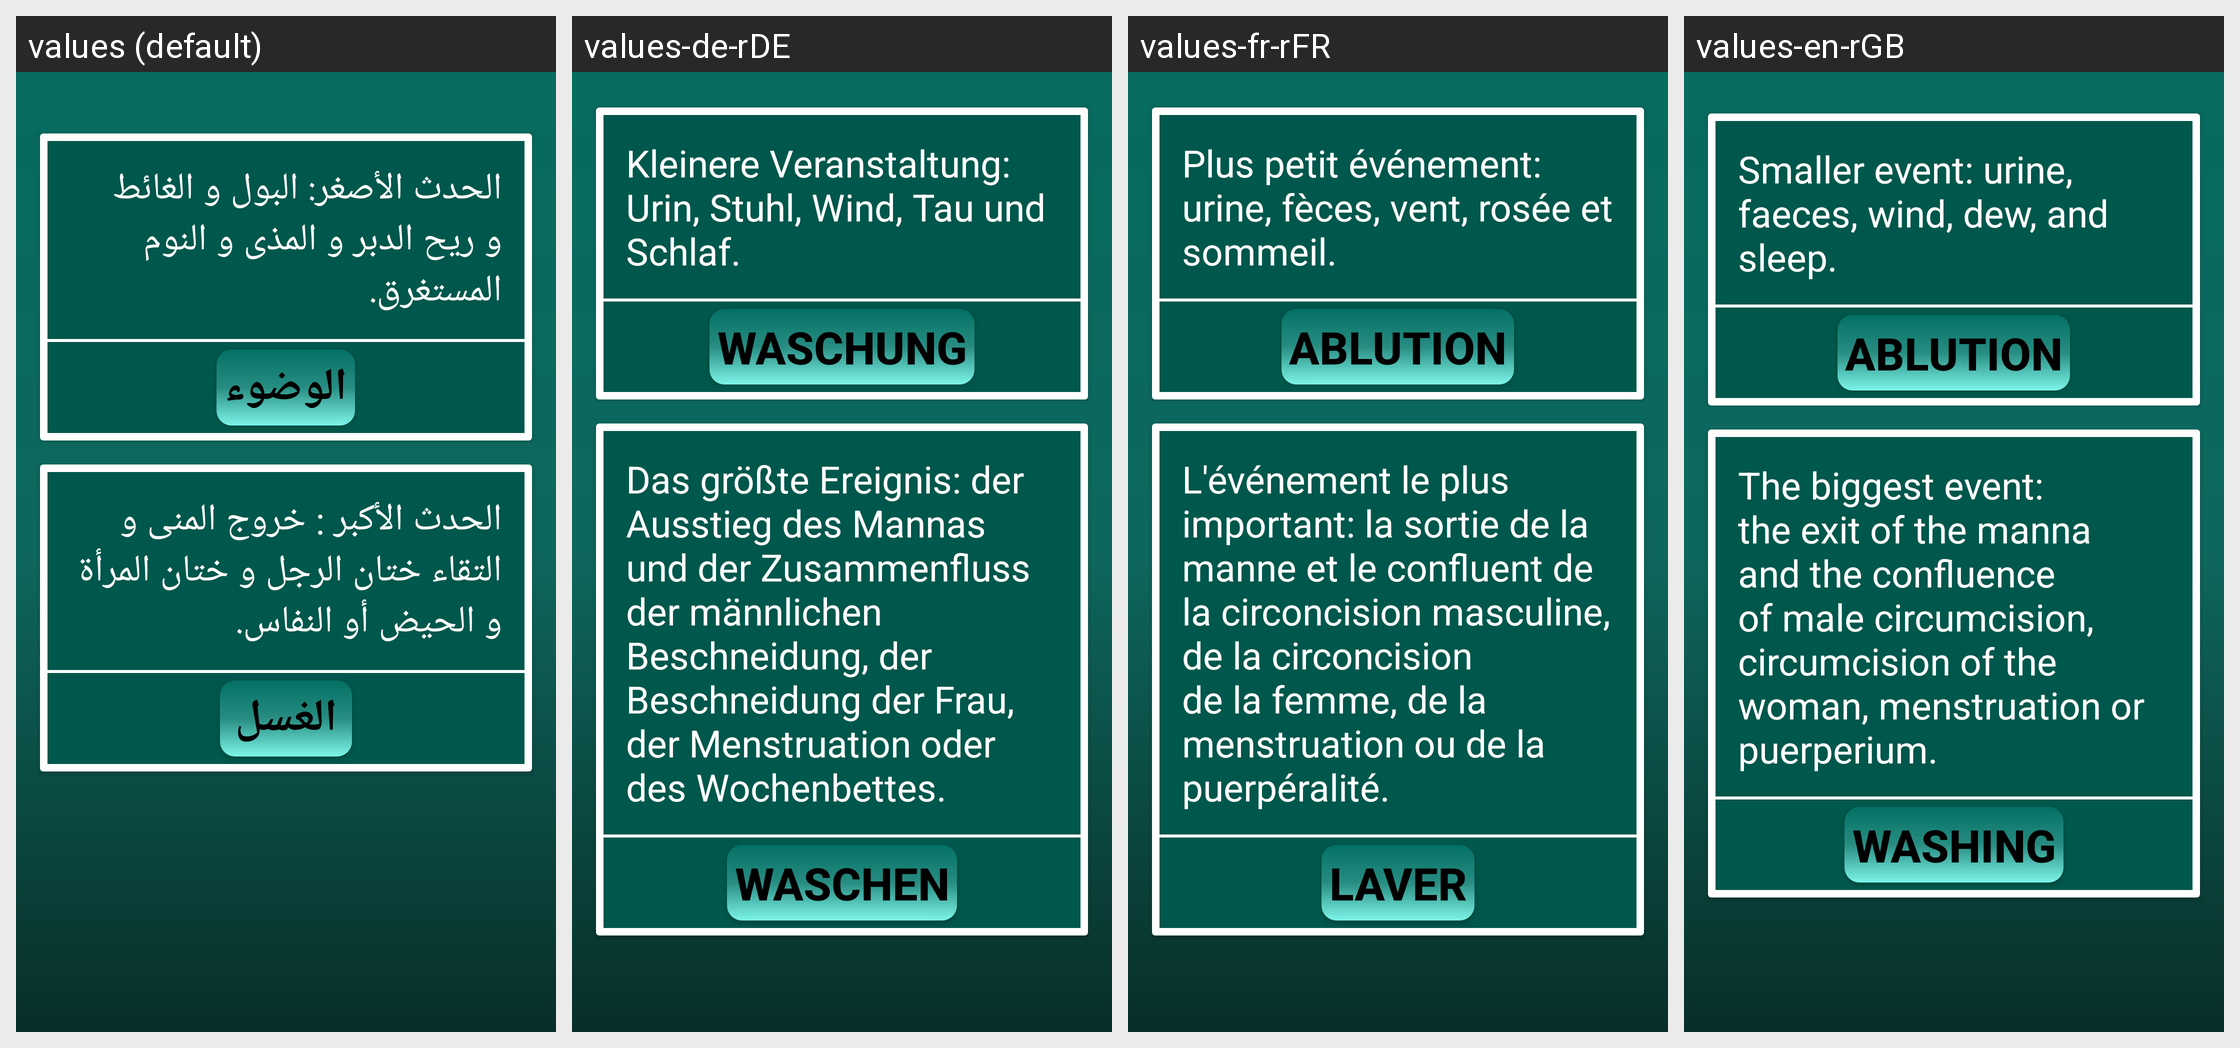

The Android screen above is rendered under several locales of the same app. Produce the string resources it draws, with the default and per-locale values.
Android screen res/layout/activity_tahara_menu.xml rendered under 4 locales, left to right: values (default), values-de-rDE, values-fr-rFR, values-en-rGB. Device: Nexus 5 (rendered at 1080×1920; each locale shown at half size, 540×960, under a caption strip naming it); theme AppTheme.
Other locales in the repository, not shown: values-en-rUS.
Strings drawn on this screen, with the default value and each locale's value (text and hints the layout hard-codes, and strings that could not be matched under every locale, appear in the picture but are not listed):

el7adasEl2sghr
  values: الحدث الأصغر: البول و الغائط و ريح الدبر و المذى و النوم المستغرق.
  values-de-rDE: Kleinere Veranstaltung: Urin, Stuhl, Wind, Tau und Schlaf.
  values-fr-rFR: Plus petit événement: urine, fèces, vent, rosée et sommeil.
  values-en-rGB: Smaller event: urine, faeces, wind, dew, and sleep.

elwdo2
  values: الوضوء
  values-de-rDE: Waschung
  values-fr-rFR: Ablution
  values-en-rGB: Ablution

el7adasEl2akbar
  values: الحدث الأكبر : خروج المنى و التقاء ختان الرجل و ختان المرأة و الحيض أو النفاس.
  values-de-rDE: Das größte Ereignis: der Ausstieg des Mannas und der Zusammenfluss der männlichen Beschneidung, der Beschneidung der Frau, der Menstruation oder des Wochenbettes.
  values-fr-rFR: L'événement le plus important: la sortie de la manne et le confluent de la circoncision masculine, de la circoncision de la femme, de la menstruation ou de la puerpéralité.
  values-en-rGB: The biggest event: the exit of the manna and the confluence of male circumcision, circumcision of the woman, menstruation or puerperium.

elghosl
  values: الغسل
  values-de-rDE: Waschen
  values-fr-rFR: Laver
  values-en-rGB: Washing
